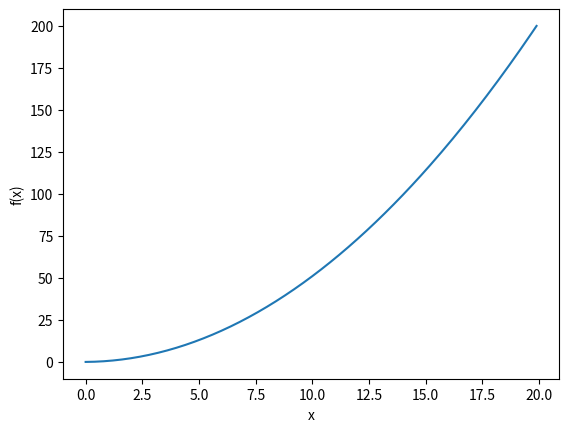

Source code (Python):
import numpy as np
import matplotlib.pylab as plt

#y = 0.5x^2 + 0.1x
#dy = 1x+0.1
#x = 5,y = 5.1
#x = 10,y = 10.1

def function(x):
	return 0.5*x**2 + 0.1*x
def function_differential(f,x):
	h = 1e-4 #0.0001 
	return (f(x+h) - f(x-h))/(2*h)
	
x = np.arange(0.0,20.0,0.1)
y = function(x)

plt.xlabel("x")
plt.ylabel("f(x)")
plt.plot(x,y)
plt.show()

print(function_differential(function,5))
print(function_differential(function,10))